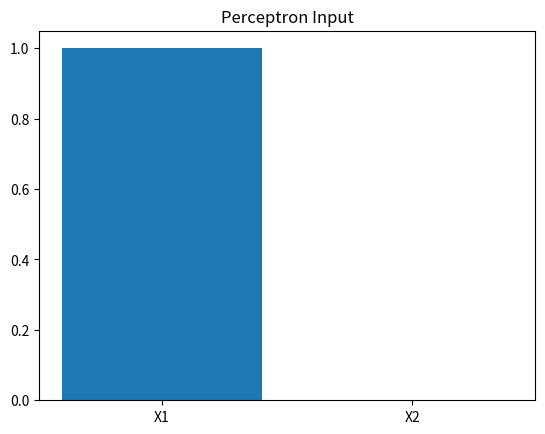

Source code (Python):
import numpy as np
import matplotlib.pyplot as plt
x = np.array([1, 0])
w = np.array([0.5, 0.5])
y = np.dot(x, w) + 0.2
print("Output:", y)
plt.bar(["X1", "X2"], x)
plt.title("Perceptron Input")
plt.show()
